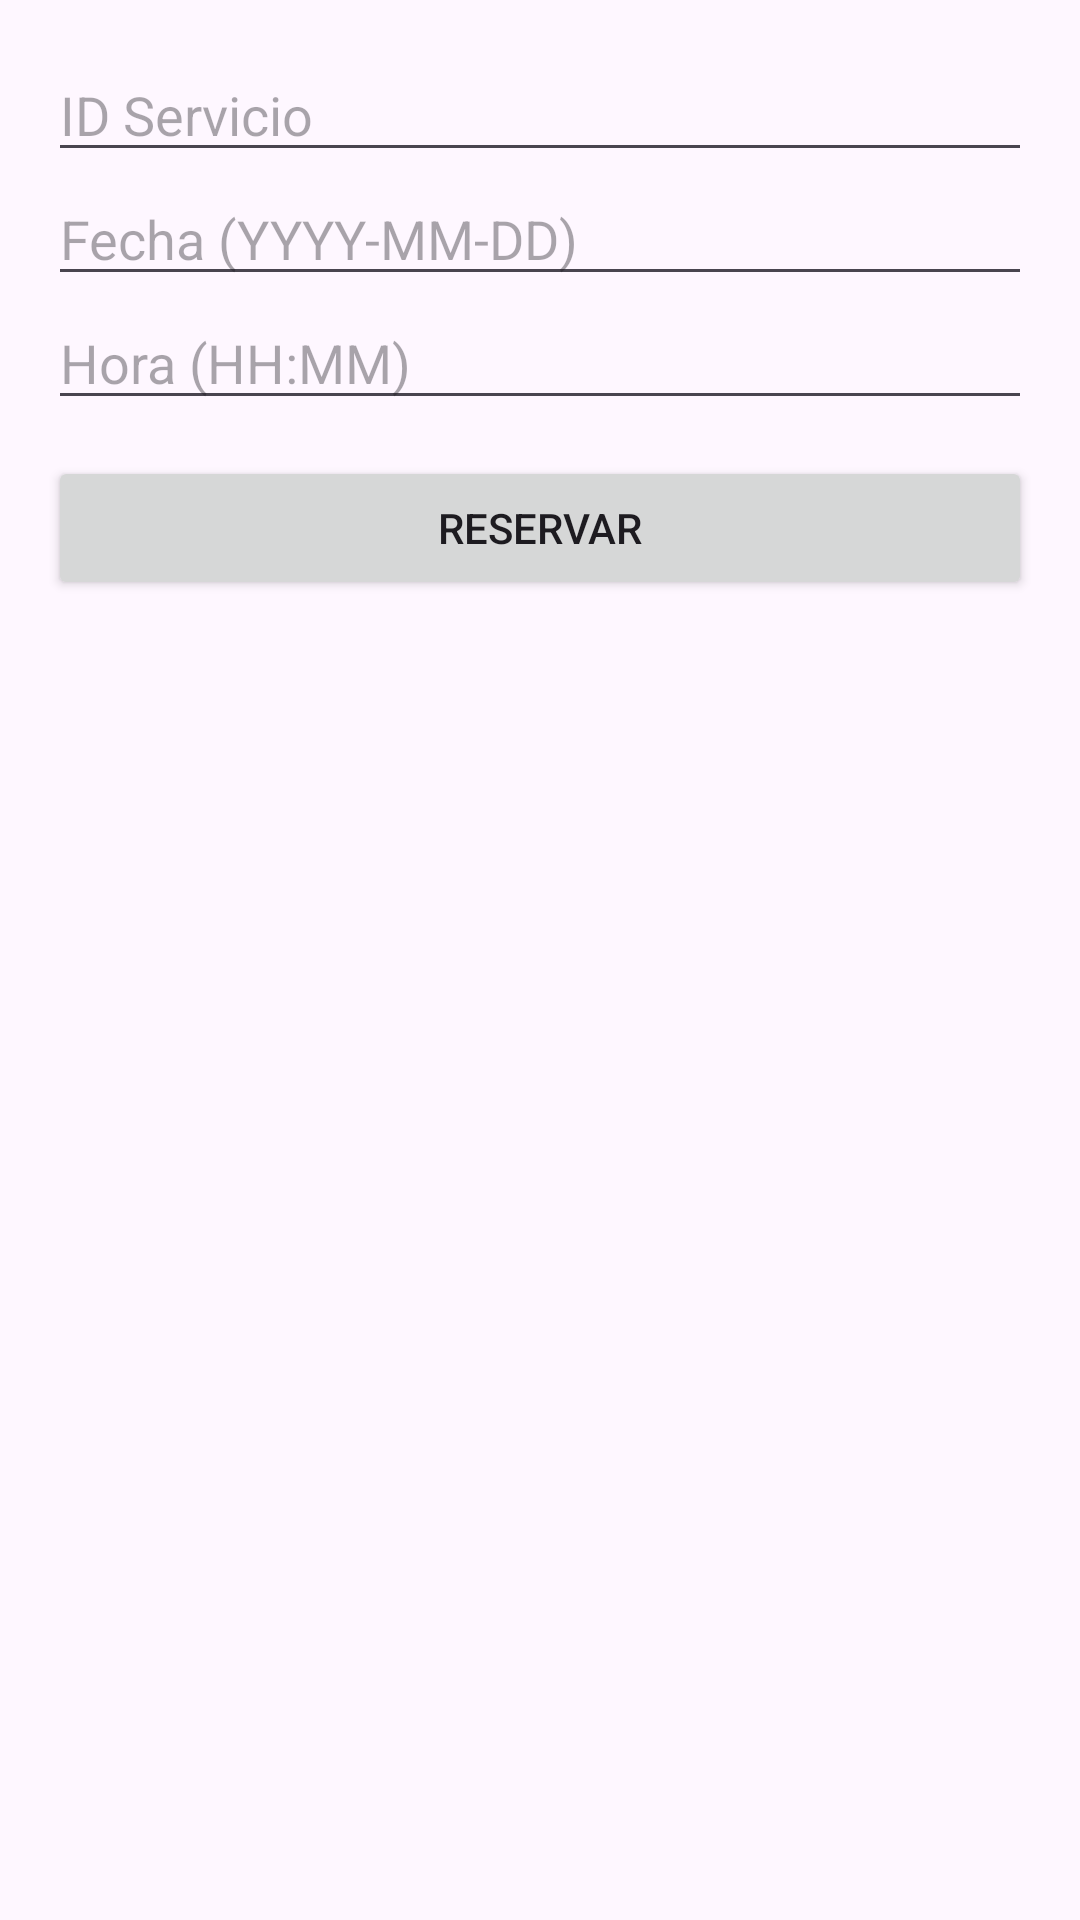

Write the Android layout XML for this screen, with the resource values it uses.
<!-- AndroidManifest.xml: application theme Theme.BienestarApp -->
<!-- res/layout/activity_reservar_cita.xml -->
<LinearLayout xmlns:android="http://schemas.android.com/apk/res/android"
    android:orientation="vertical" android:padding="16dp"
    android:layout_width="match_parent" android:layout_height="match_parent">

    <EditText
        android:id="@+id/etServicioId"
        android:hint="ID Servicio"
        android:inputType="number"
        android:layout_width="match_parent"
        android:layout_height="wrap_content" />

    <EditText
        android:id="@+id/etFecha"
        android:hint="Fecha (YYYY-MM-DD)"
        android:layout_width="match_parent"
        android:layout_height="wrap_content" />

    <EditText
        android:id="@+id/etHora"
        android:hint="Hora (HH:MM)"
        android:layout_width="match_parent"
        android:layout_height="wrap_content" />

    <Button
        android:id="@+id/btnReservar"
        android:text="Reservar"
        android:layout_width="match_parent"
        android:layout_height="wrap_content"
        android:layout_marginTop="12dp"/>
</LinearLayout>
<!-- resources referenced by this layout -->
<resources>
  <style name="Theme.BienestarApp" parent="Theme.Material3.DayNight.NoActionBar">
          <item name="android:statusBarColor">@color/purple_700</item>
      </style>
  <!-- not gathered from this repository: default colours our renderer supplied (Android Studio template values) -->
  <color name="purple_700">#FF3700B3</color>
</resources>
